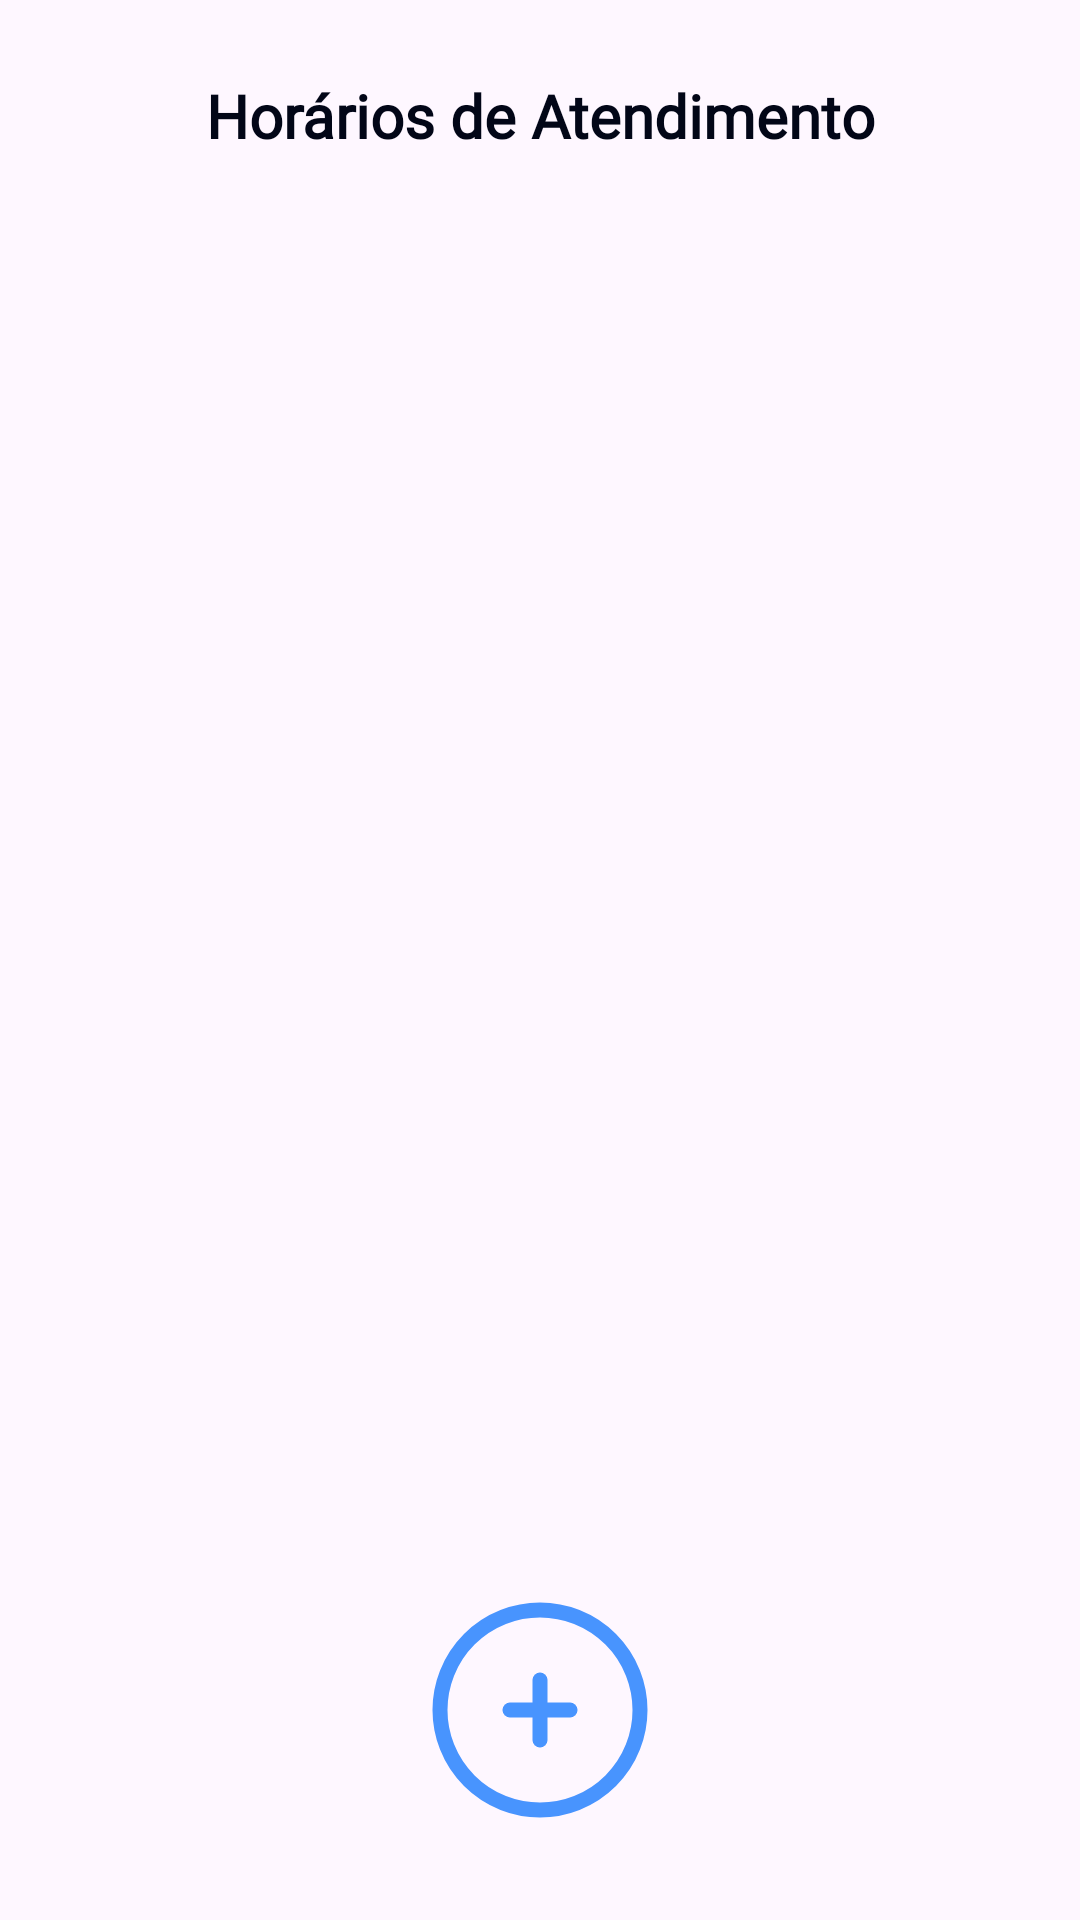

The Android layout XML behind this screen, and the referenced resources:
<!-- AndroidManifest.xml: application theme Theme.MindLink -->
<!-- res/layout/activity_service_hours.xml -->
<?xml version="1.0" encoding="utf-8"?>
<androidx.constraintlayout.widget.ConstraintLayout xmlns:android="http://schemas.android.com/apk/res/android"
    xmlns:app="http://schemas.android.com/apk/res-auto"
    xmlns:tools="http://schemas.android.com/tools"
    android:id="@+id/main"
    android:layout_width="match_parent"
    android:layout_height="match_parent"
    tools:context=".service_hours.view.ServiceHours">

    <ImageButton
        android:id="@+id/service_hours_return_button"
        android:layout_width="25dp"
        android:layout_height="25dp"
        android:layout_marginStart="25dp"
        android:layout_marginTop="28dp"
        android:background="@null"
        android:scaleType="fitCenter"
        app:layout_constraintStart_toStartOf="parent"
        app:layout_constraintTop_toTopOf="parent"
        app:srcCompat="@drawable/left_arrow" />

    <TextView
        android:id="@+id/textView24"
        android:layout_width="0dp"
        android:layout_height="wrap_content"
        android:layout_marginTop="25dp"
        android:fontFamily="@font/work_sans_bold"
        android:gravity="center"
        android:text="Horários de Atendimento"
        android:textColor="#020617"
        android:textSize="20sp"
        android:textStyle="bold"
        app:layout_constraintEnd_toEndOf="parent"
        app:layout_constraintHorizontal_bias="0.0"
        app:layout_constraintStart_toStartOf="parent"
        app:layout_constraintTop_toTopOf="parent" />

    <ScrollView
        android:id="@+id/scrollView2"
        android:layout_width="0dp"
        android:layout_height="0dp"
        android:layout_marginTop="35dp"
        app:layout_constraintBottom_toTopOf="@+id/showBottomSheet"
        app:layout_constraintEnd_toEndOf="parent"
        app:layout_constraintStart_toStartOf="parent"
        app:layout_constraintTop_toBottomOf="@+id/textView24">

        <LinearLayout
            android:id="@+id/service_hours_container"
            android:layout_width="match_parent"
            android:layout_height="wrap_content"
            android:orientation="vertical"
            android:padding="16dp" />
    </ScrollView>

    <ImageButton
        android:id="@+id/showBottomSheet"
        android:layout_width="80dp"
        android:layout_height="80dp"
        android:layout_marginBottom="30dp"
        android:background="@null"
        android:scaleType="fitCenter"
        app:layout_constraintBottom_toBottomOf="parent"
        app:layout_constraintEnd_toEndOf="parent"
        app:layout_constraintStart_toStartOf="parent"
        app:srcCompat="@drawable/add_icon" />


</androidx.constraintlayout.widget.ConstraintLayout>
<!-- resources referenced by this layout -->
<resources>
  <!-- drawable add_icon (drawable) -->
  <vector xmlns:android="http://schemas.android.com/apk/res/android"
      android:width="800dp"
      android:height="800dp"
      android:viewportWidth="24"
      android:viewportHeight="24">
    <path
        android:pathData="M12,12m-10,0a10,10 0,1 1,20 0a10,10 0,1 1,-20 0"
        android:strokeWidth="1.5"
        android:fillColor="#00000000"
        android:strokeColor="#4894FE"/>
    <path
        android:pathData="M15,12L12,12M12,12L9,12M12,12L12,9M12,12L12,15"
        android:strokeWidth="1.5"
        android:fillColor="#00000000"
        android:strokeColor="#4894FE"
        android:strokeLineCap="round"/>
  </vector>
  <style name="Theme.MindLink" parent="Base.Theme.MindLink" />
  <style name="Base.Theme.MindLink" parent="Theme.Material3.DayNight.NoActionBar">
          
          
      </style>
</resources>
